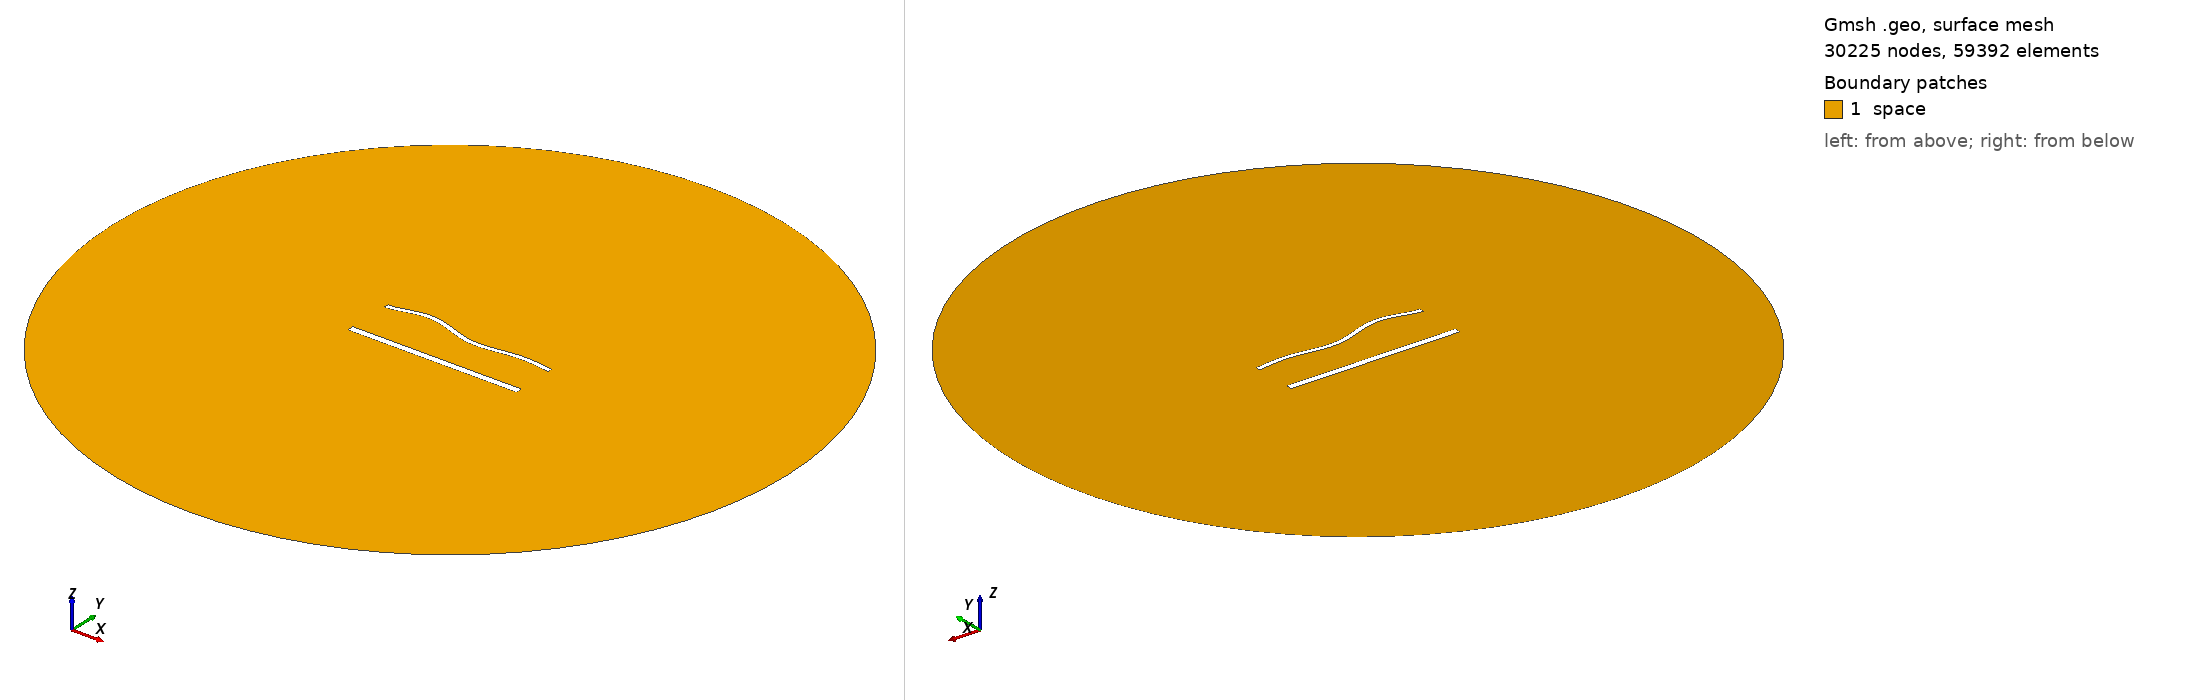

Gmsh geometry script, surface-meshed: 30225 nodes, 59392 surface elements. Boundary patches (legend numbers): 1 space. Left view from above one corner, right view from below the opposite corner. Legend entries are the model's physical surfaces. The drawing asked Gmsh for element sizes between 1% and 20% of the model's largest extent; the script's own settings can give other sizes.

=== 1881.geo (drawn) ===
//---------------------------------------
// Geometry kernel
//---------------------------------------

SetFactory("OpenCASCADE");



//---------------------------------------
// Parameters of the geometry
//---------------------------------------

// Overetch of the upper plate
overetch = 0.5;

// Distance between the plates
distance = 27.5;

// Discretization over the x axis (for the deformation)
nx = 50; 

// Length of the plate
L = 100 - overetch; 

// Number of modes
n = 4; 

// 1st mode coefficient
coeff(1) = -1.5;
beta(1) = 0.596864 * 3.1415926535 / L;

// 2nd mode coefficient
coeff(2) = 0.0;
beta(2) = 1.49418 * 3.1415926535 / L;

// 3rd mode coefficient
coeff(3) = 1.5;
beta(3) = 2.50025 * 3.1415926535 / L;

// 4th mode coefficient
coeff(4) = 1.5;
beta(4) = 3.49999 * 3.1415926535 / L;



//---------------------------------------
// Upper plate (deformed rectangle)
//---------------------------------------

// Coordiantes of the upper plate
xmin = -50;
xmax = 50 - overetch;

// Height of the upper plate
yheight = 4 - 2 * overetch;

// Indexes of the points
UpperID[] = {};
LowerID[] = {};
LeftID[] = {};
RightID[] = {};

// Point index
p = 1;

// Horizontal edges
For i In {1:nx}
    x = xmin + (i-1)*(xmax - xmin)/(nx-1);

    y_bottom = distance / 2 + overetch;
    For j In {1:n}
        C = (Cosh(beta(j)*L) + Cos(beta(j)*L)) / (Sinh(beta(j)*L) + Sin(beta(j)*L));
        y_bottom  = y_bottom + coeff(j) * (Cosh(beta(j)*(x+50)) - Cos(beta(j)*(x+50)) - C * (Sinh(beta(j)*(x+50)) - Sin(beta(j)*(x+50))));
    EndFor

    y_top = y_bottom + yheight;

    Point(p) = {x, y_top, 0, 1.0};
    UpperID[i] = p;
    p = p + 1;

    Point(p) = {x, y_bottom, 0, 1.0};
    LowerID[i] = p;
    p = p + 1;
EndFor

// Create point lists
UpperPts[] = {}; LowerPts[] = {};
For i In {1:nx}
  UpperPts[] += {UpperID[i]};
  LowerPts[] += {LowerID[i]};
EndFor

// Build splines
Spline(1) = {UpperPts[]};
Spline(2) = {LowerPts[]};
Line(3) = {LowerPts[nx-1], UpperPts[nx-1]};
Line(4) = {LowerPts[0], UpperPts[0]};

// Build the plane surface
Curve Loop(1) = {2, 3, -1, -4};
Plane Surface(1) = {1};



//---------------------------------------
// Lower plate (rectangle)
//---------------------------------------

// Vertices
Point(1001) = {-50, -distance/2, 0, 1.0};
Point(1002) = { 50, -distance/2, 0, 1.0};
Point(1003) = { 50,  -distance/2 + 4, 0, 1.0};
Point(1004) = {-50,  -distance/2 + 4, 0, 1.0};

// Edges
Line(5) = {1001, 1002};
Line(6) = {1002, 1003};
Line(7) = {1003, 1004};
Line(8) = {1004, 1001};

// Plane surface
Line Loop(2) = {5, 6, 7, 8};
Plane Surface(2) = {2}; 



//---------------------------------------
// Outer (fictious) boundary
//---------------------------------------

// Points
Point(1005) = {0, 0, 0};       // Center
Point(1006) = {200, 0, 0};     // Start point
Point(1007) = {0, 200, 0};     // 90 degrees
Point(1008) = {-200, 0, 0};    // 180 degrees
Point(1009) = {0, -200, 0};    // 270 degrees

// Circle arcs (each needs start, center, end)
Circle(9) = {1006, 1005, 1007};
Circle(10) = {1007, 1005, 1008};
Circle(11) = {1008, 1005, 1009};
Circle(12) = {1009, 1005, 1006};

// Plane surface for the entire domain
Curve Loop(3) = {9, 10, 11, 12};
Surface(3) = {3};

// Subtract the plates from the whole domain to obtain the actual domain where we want to solve the equations
BooleanDifference{ Surface{3}; Delete; }{ Surface{1}; Surface{2}; Delete; }




//---------------------------------------
// Transfinite Lines/Curves
//---------------------------------------

// Set the number of points on the boundaries
r = 6;
d = 0.15;

// Plates
Transfinite Curve {1} = 50*r/4 Using Progression 1;
Transfinite Line {2} = 50*r Using Progression 1;
Transfinite Curve {3, 4} = 2*r Using Progression 1+d;
Transfinite Line {5} = 50*r/4 Using Progression 1;
Transfinite Line {7} = 50*r Using Progression 1;
Transfinite Line {6} = 2*r Using Progression 1-d;
Transfinite Line {8} = 2*r Using Progression 1+d;

// Outer boundary
Transfinite Line {9, 10, 11, 12} = 20 Using Progression 1;



//---------------------------------------
// Physical groups
//---------------------------------------                

// Physical curves (boundaries)
Physical Line("force_segment", 10) = {2};
Physical Line("upper_plate", 11) = {1, 3, 4};
Physical Line("lower_plate", 12) = {5, 6, 7, 8};
Physical Line("boundary", 20) = {9, 10, 11, 12};

// Physical Surfaces
Physical Surface("space", 30) = {3};



//---------------------------------------
// 6. Generate the Mesh
//---------------------------------------

// 2D mesh generation
Mesh 2;
